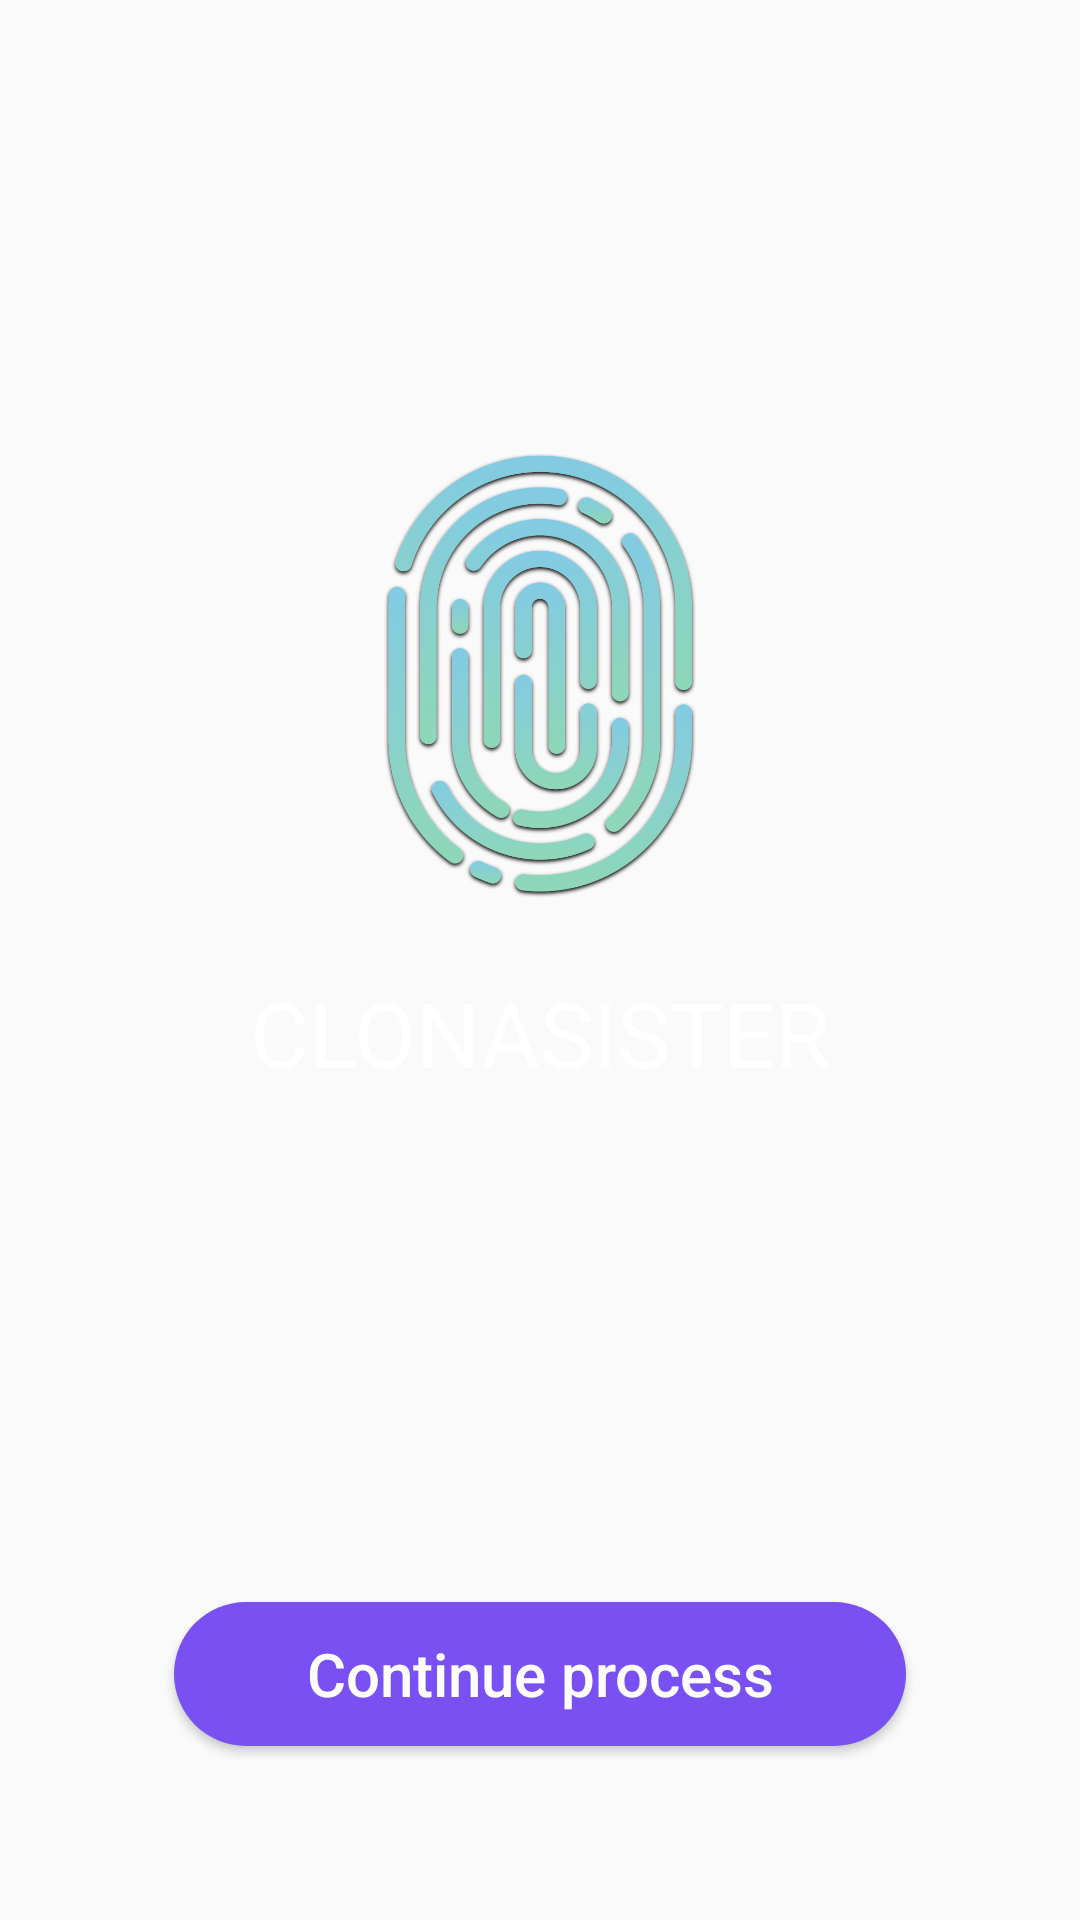

Here is an Android app screen rendered from its layout file. Give the layout XML and the strings, colors and styles it references.
<!-- AndroidManifest.xml: application theme Theme.AppCompat.Light.NoActionBar -->
<!-- res/layout/activity_splash.xml -->
<?xml version="1.0" encoding="utf-8"?>
<RelativeLayout xmlns:android="http://schemas.android.com/apk/res/android"
                xmlns:tools="http://schemas.android.com/tools"
                android:layout_width="match_parent"
                android:layout_height="match_parent"
                android:id="@+id/splash_layout"
                android:paddingTop="@dimen/home_vertical_margin"
                android:paddingBottom="@dimen/splash_bottom"
                android:paddingLeft="@dimen/home_horizontal_margin"
                android:paddingRight="@dimen/home_horizontal_margin"
                android:background="@drawable/gradients"
                tools:context="me.example.clonasister.Home">

    
    <ImageView
        android:id="@+id/imageLogo"
        style="@style/splashImage"
        tools:ignore="ContentDescription"/>

    <TextView
        android:id="@+id/helper"
        style="@style/textviewSplash"
        android:layout_below="@id/imageLogo"
        android:text="@string/app_name"/>


    
    <Button android:id="@+id/splashBtn"
            style="@style/splashButton"
            android:text="@string/splash_button_text"/>

</RelativeLayout>
<!-- resources referenced by this layout -->
<resources>
  <dimen name="home_horizontal_margin">48dp</dimen>
  <dimen name="home_vertical_margin">100dp</dimen>
  <dimen name="splash_bottom">48dp</dimen>
  <!-- drawable gradients (drawable) -->
  <?xml version="1.0" encoding="utf-8"?>
  <animation-list xmlns:android="http://schemas.android.com/apk/res/android">
      <item
          android:drawable="@drawable/gradienta"
          android:duration="4000" />
  
      <item
          android:drawable="@drawable/gradientb"
          android:duration="4000" />
  
      <item
          android:drawable="@drawable/gradientc"
          android:duration="4000" />
  </animation-list>
  <string name="app_name">ClonaSister</string>
  <string name="splash_button_text">Continue process</string>
  <style name="splashButton">
          <item name="android:layout_width">match_parent</item>
          <item name="android:layout_height">wrap_content</item>
          <item name="android:layout_alignParentBottom">true</item>
          <item name="android:layout_margin">10dp</item>
          <item name="android:background">@drawable/splash_button</item>
          <item name="android:textAllCaps">false</item>
          <item name="android:textSize">20sp</item>
          <item name="android:textColor">#FDFDFE</item>
      </style>
  <style name="splashImage">
          <item name="android:layout_width">150sp</item>
          <item name="android:layout_height">150sp</item>
          <item name="android:layout_marginTop">50dp</item>
          <item name="android:layout_centerHorizontal">true</item>
          <item name="android:src">@drawable/fingerprint</item>
      </style>
  <style name="textviewSplash">
          <item name="android:layout_width">wrap_content</item>
          <item name="android:layout_height">wrap_content</item>
          <item name="android:layout_below">@id/imageLogo</item>
          <item name="android:layout_centerHorizontal">true</item>
          <item name="android:layout_marginTop">24dp</item>
          <item name="android:textAllCaps">true</item>
          <item name="android:textSize">30sp</item>
          <item name="android:textColor">#FFFF</item>
      </style>
  <!-- drawable splash_button (drawable) -->
  <?xml version="1.0" encoding="utf-8"?>
  <selector xmlns:android="http://schemas.android.com/apk/res/android">
      <item>
          <shape android:shape="rectangle">
              <corners android:radius="50dp" />
              <solid android:color="#7950f2" />
          </shape>
      </item>
  </selector>
  <!-- drawable fingerprint: png bitmap (drawable, 154486 bytes) -->
</resources>
